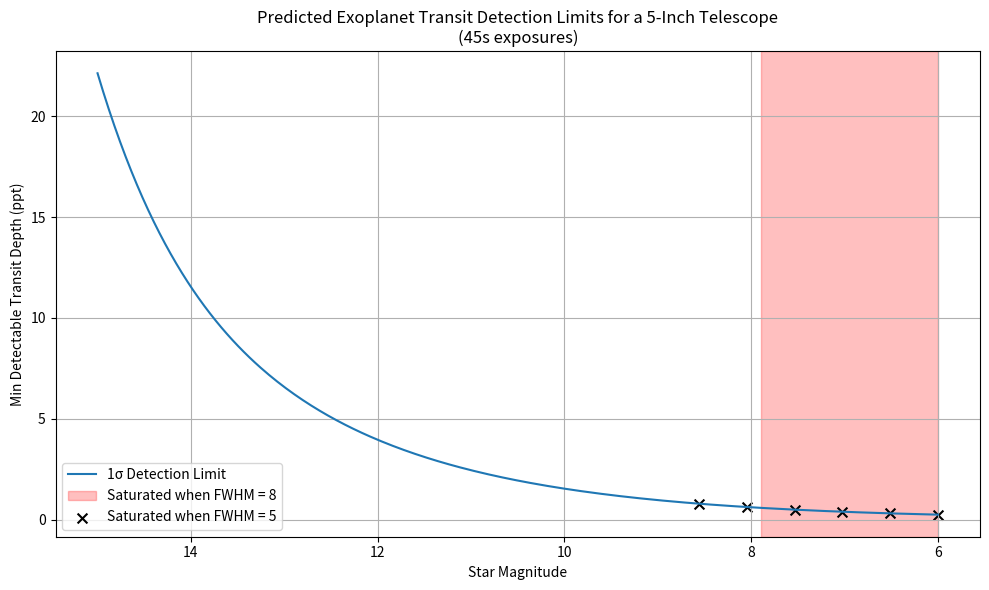

The script that saved this image:
import numpy as np
import matplotlib.pyplot as plt
from math import erf

# ----------------- Inputs -----------------
D = 0.127  # telescope aperture in meters
QE = 0.8
exposure_time = 45  # seconds (change to test)
read_noise = 1.5  # electrons per pixel
sky_brightness = 20.29  # mag/arcsec^2
pixel_scale = 0.81  # arcsec/pixel
aperture_radius_pix = 8
dark_current_rate = 0.0005  # e-/pix/sec
full_well = 51.4e3  # electrons
num_caps = 1
vega_zp = 2.42E-09  # erg/m^2/s/Å
eff = 6201.71  # Å
weff = 1253.71  # Å
fwhm_optimistic = 8   # BROAD PSF (optimistic: less concentrated -> fewer saturations)
fwhm_pessimistic = 5  # TIGHT PSF (pessimistic: more concentrated -> more saturation)
magnitudes = np.linspace(6, 15, 300)

# ----------------- Derived -----------------
A = np.pi * (D / 2) ** 2  # collecting area (m^2)
n_pix_aperture = np.pi * aperture_radius_pix**2
dark_current = dark_current_rate * exposure_time  # e-/pix for exposure

# ----------------- PSF fraction function -----------------
def central_pixel_fraction(fwhm_px: float) -> float:
    """Fraction of a 2D Gaussian's total flux that lands in the central pixel
    when the star is centered on that pixel."""
    sigma = fwhm_px / (2.0 * np.sqrt(2.0 * np.log(2.0)))
    a = 0.5 / (np.sqrt(2.0) * sigma)
    return erf(a) ** 2

# ----------------- Optimistic vs Pessimistic (make sure optimistic is BROADER) ----

alpha_opt = central_pixel_fraction(fwhm_optimistic)
alpha_pess = central_pixel_fraction(fwhm_pessimistic)

# ----------------- Photon model -----------------
E_phot = (6.63e-27 * 2.998e10) / (eff * 1e-8)  # erg per photon
PFD = (vega_zp / E_phot) * weff * 10000  # photons/m^2/s for 0-mag star


flux0 = PFD * QE * A * exposure_time            # electrons for a 0-mag star
N_star = flux0 * 10**(-0.4 * magnitudes)         # total star electrons in aperture

# sky
sky_flux_density = PFD * 10**(-0.4 * sky_brightness)
aperture_area_arcsec2 = n_pix_aperture * pixel_scale**2
N_sky = sky_flux_density * QE * A * exposure_time * aperture_area_arcsec2
sky_per_pixel = sky_flux_density * QE * A * exposure_time * (pixel_scale**2)

# noise
read_noise_total_var = (read_noise ** 2) * n_pix_aperture
dc_total = dark_current * n_pix_aperture
noise_total = np.sqrt(N_star + N_sky + dc_total + read_noise_total_var)

# SNR and min detectable depth
snr_single = N_star / noise_total
snr = snr_single * np.sqrt(num_caps)
min_detectable_depth_ppt = (1 / snr) * 1000

# ----------------- Saturation boundaries -----------------
threshold = 0.8 * full_well

def saturation_boundary(alpha):
    """Return the magnitude where peak pixel reaches threshold.
       If sky+dark already exceed threshold, returns -inf (everything saturates)."""
    F_lim = (threshold - (sky_per_pixel + dark_current)) / max(alpha, 1e-12)
    if F_lim <= 0:
        return -np.inf
    else:
        return -2.5 * np.log10(F_lim / max(flux0, 1e-30))

m_sat_opt = saturation_boundary(alpha_opt)   # optimistic boundary (fewer saturations)
m_sat_pess = saturation_boundary(alpha_pess) # pessimistic boundary (more saturations)

# Masks (star is saturated if its magnitude <= boundary)
sat_mask_opt = magnitudes <= m_sat_opt
sat_mask_pess = magnitudes <= m_sat_pess

# ----------------- Plot -----------------
plt.figure(figsize=(10, 6))
plt.plot(magnitudes, min_detectable_depth_ppt, label='1σ Detection Limit')

# Shade optimistic region (definitely saturated)
xmin, xmax = magnitudes.min(), magnitudes.max()
if np.isfinite(m_sat_opt):
    right = np.clip(m_sat_opt, xmin, xmax)
    if right > xmin:
        plt.axvspan(xmin, right, alpha=0.25, color='red', label='Saturated when FWHM = ' + str(fwhm_optimistic))

# Put black Xs for pessimistic saturation (subsampled to ~0.5 mag spacing)
if sat_mask_pess.any():
    # step size in indices for ~0.5 mag
    mag_step = 0.5
    idx_step = int(np.round(mag_step / (magnitudes[1] - magnitudes[0])))
    pess_indices = np.where(sat_mask_pess)[0][::idx_step]

    plt.scatter(magnitudes[pess_indices], min_detectable_depth_ppt[pess_indices],
                marker='x', s=50, color='black', label='Saturated when FWHM = ' + str(fwhm_pessimistic))

plt.xlabel('Star Magnitude')
plt.ylabel('Min Detectable Transit Depth (ppt)')
plt.title(f'Predicted Exoplanet Transit Detection Limits for a 5-Inch Telescope\n'
          f'({exposure_time}s exposures)')
plt.gca().invert_xaxis()
plt.grid(True)
plt.legend()
plt.tight_layout()
plt.show()

